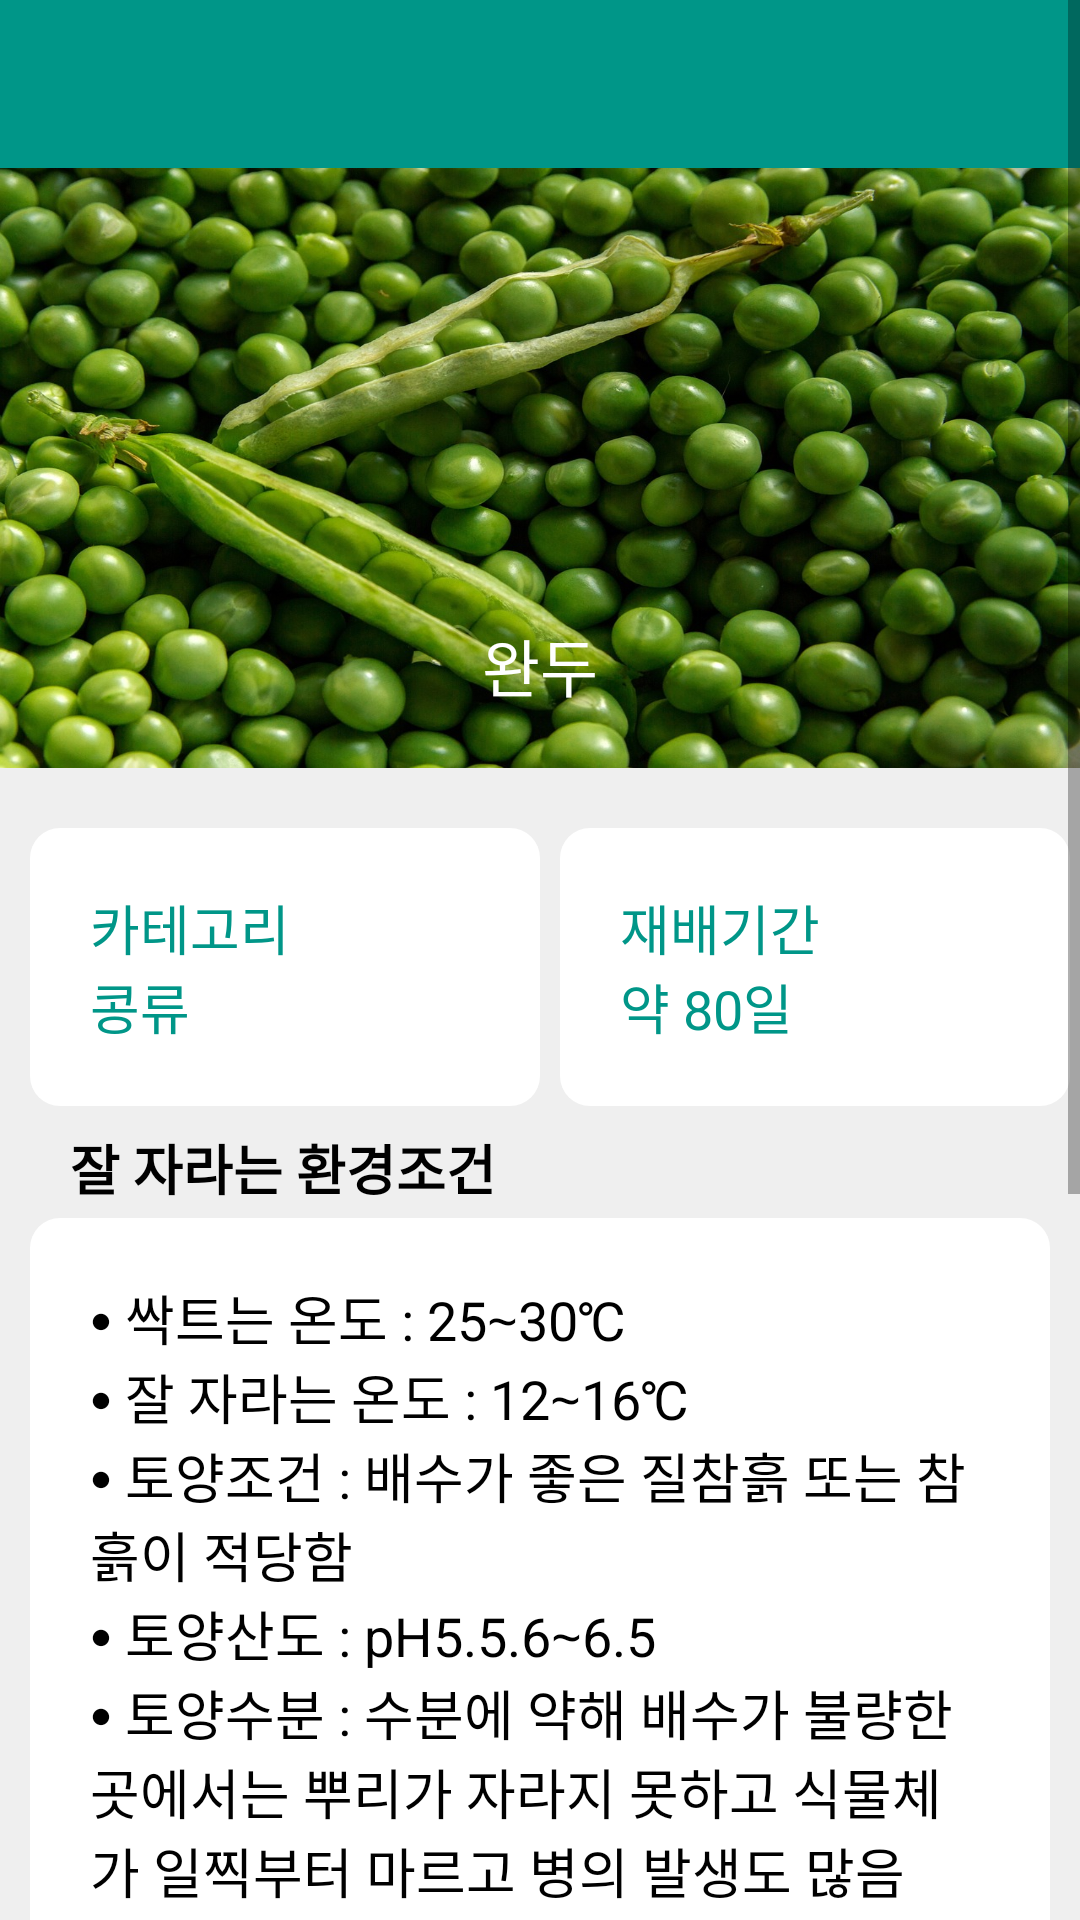

Write the Android layout XML for this screen, with the resource values it uses.
<!-- AndroidManifest.xml: application theme Theme.Flowers -->
<!-- res/layout/bean_detail4.xml -->
<?xml version="1.0" encoding="utf-8"?>
<ScrollView xmlns:android="http://schemas.android.com/apk/res/android"
    xmlns:app="http://schemas.android.com/apk/res-auto"
    xmlns:tools="http://schemas.android.com/tools"
    android:layout_width="match_parent"
    android:layout_height="match_parent"
    tools:context=".DetailActivity">
    <androidx.constraintlayout.widget.ConstraintLayout xmlns:android="http://schemas.android.com/apk/res/android"
        xmlns:app="http://schemas.android.com/apk/res-auto"
        xmlns:tools="http://schemas.android.com/tools"
        android:layout_width="match_parent"
        android:layout_height="match_parent"
        android:layout_marginTop="0dp"
        android:background="#eeee"
        tools:context=".DetailActivity">

        <androidx.appcompat.widget.Toolbar
            android:id="@+id/toolbar"
            android:layout_width="match_parent"
            android:layout_height="wrap_content"
            android:background="?attr/colorPrimary"
            android:minHeight="?attr/actionBarSize"
            android:theme="?attr/actionBarTheme"
            app:layout_constraintEnd_toEndOf="parent"
            app:layout_constraintStart_toStartOf="parent"
            app:layout_constraintTop_toTopOf="parent"
            app:popupTheme="@style/ThemeOverlay.AppCompat.Light"
            app:theme="@style/ThemeOverlay.AppCompat.Dark" />

        <ImageView
            android:id="@+id/ivImage"
            android:layout_width="match_parent"
            android:layout_height="200dp"
            android:scaleType="fitXY"
            app:layout_constraintEnd_toEndOf="parent"
            app:layout_constraintStart_toStartOf="parent"
            app:layout_constraintTop_toBottomOf="@+id/toolbar"
            app:srcCompat="@drawable/peas" />

        <TextView
            android:id="@+id/tvTitle"
            android:layout_width="match_parent"
            android:layout_height="wrap_content"
            android:gravity="center"
            android:padding="150dp"
            android:text="@string/title_peas"
            android:textColor="#FFFFFF"
            android:textSize="21sp"
            app:layout_constraintEnd_toEndOf="parent"
            app:layout_constraintStart_toStartOf="parent"
            app:layout_constraintTop_toTopOf="@+id/ivImage" />

        <TextView
            android:id="@+id/tvCtgr"
            android:layout_width="170dp"
            android:layout_height="wrap_content"
            android:layout_marginLeft="30px"
            android:layout_marginTop="220dp"
            android:background="@drawable/round_square_box"
            android:padding="20dp"
            android:text="@string/category"
            android:textColor="#009688"
            android:textSize="18sp"
            app:layout_constraintStart_toStartOf="@+id/ivImage"
            app:layout_constraintTop_toTopOf="@+id/ivImage" />

        <TextView
            android:id="@+id/tvTerm"
            android:layout_width="170dp"
            android:layout_height="wrap_content"
            android:layout_marginLeft="560px"
            android:layout_marginTop="220dp"
            android:background="@drawable/round_square_box"
            android:padding="20dp"
            android:text="@string/term_peas"
            android:textColor="#009688"
            android:textSize="18sp"
            app:layout_constraintStart_toStartOf="@+id/ivImage"
            app:layout_constraintTop_toTopOf="@+id/ivImage" />

        <TextView
            android:id="@+id/tvEnv1"
            android:layout_width="0dp"
            android:layout_height="wrap_content"
            android:layout_marginLeft="10px"
            android:layout_marginTop="300dp"
            android:padding="20dp"
            android:text="@string/title_environment"
            android:textColor="#000000"
            android:textSize="18sp"
            android:textStyle="bold"
            app:layout_constraintEnd_toEndOf="parent"
            app:layout_constraintStart_toStartOf="parent"
            app:layout_constraintTop_toTopOf="@+id/ivImage" />

        <TextView
            android:id="@+id/tvEnv2"
            android:layout_width="match_parent"
            android:layout_height="wrap_content"
            android:layout_marginLeft="30px"
            android:layout_marginTop="350dp"
            android:layout_marginRight="30px"
            android:background="@drawable/round_square_box"
            android:padding="20dp"
            android:text="@string/description_environment_peas"
            android:textColor="#000000"
            android:textSize="18sp"
            app:layout_constraintEnd_toEndOf="parent"
            app:layout_constraintStart_toStartOf="parent"
            app:layout_constraintTop_toTopOf="@+id/ivImage" />

        <TextView
            android:id="@+id/tvCult1"
            android:layout_width="0dp"
            android:layout_height="wrap_content"
            android:layout_marginLeft="10px"
            android:layout_marginTop="620dp"
            android:padding="20dp"
            android:text="@string/title_cultivate"
            android:textColor="#000000"
            android:textSize="18sp"
            android:textStyle="bold"
            app:layout_constraintEnd_toEndOf="parent"
            app:layout_constraintStart_toStartOf="parent"
            app:layout_constraintTop_toTopOf="@+id/ivImage" />

        <TextView
            android:id="@+id/tvCult2"
            android:layout_width="match_parent"
            android:layout_height="wrap_content"
            android:layout_marginLeft="30px"
            android:layout_marginTop="670dp"
            android:layout_marginRight="30px"
            android:background="@drawable/round_square_box"
            android:padding="20dp"
            android:text="@string/description_cultivate_peas"
            android:textColor="#000000"
            android:textSize="18sp"
            app:layout_constraintEnd_toEndOf="parent"
            app:layout_constraintStart_toStartOf="parent"
            app:layout_constraintTop_toTopOf="@+id/ivImage" />
    </androidx.constraintlayout.widget.ConstraintLayout>
</ScrollView>
<!-- resources referenced by this layout -->
<resources>
  <!-- drawable peas: jpg bitmap (drawable, 275547 bytes) -->
  <!-- drawable round_square_box (drawable) -->
  <?xml version="1.0" encoding="utf-8"?>
  <shape xmlns:android="http://schemas.android.com/apk/res/android">
      <solid
          android:color="#ffff" />
      <padding
          android:left="45px"
          android:top="15px"
          android:right="45px"
          android:bottom="15px" />
      <corners
          android:radius="30px" />
  </shape>
  <string name="category">카테고리\n콩류</string>
  <string name="description_cultivate_peas">⦁ 완두콩은 파종 깊이 5cm, 파종 간격 20~30cm로 심음\n⦁ 한 구멍당 완두콩 2~3알 파종후 모종이 10cm 정도 자라면 세력이 좋은 것 2개를 남기고 솎아줌\n⦁ 완두콩 줄기가 쓰러지는 것을 방지하기 위해 지주대를 세움\n⦁ 완두에 발생하는 병해충을 방제\n⦁ 꼬투리가 약간 하얗게 되면서 표면이 우둘투둘해지면 수확</string>
  <string name="description_environment_peas">⦁ 싹트는 온도 : 25∼30℃\n⦁ 잘 자라는 온도 : 12∼16℃\n⦁ 토양조건 : 배수가 좋은 질참흙 또는 참흙이 적당함\n⦁ 토양산도 : pH5.5.6∼6.5\n⦁ 토양수분 : 수분에 약해 배수가 불량한 곳에서는 뿌리가 자라지 못하고 식물체가 일찍부터 마르고 병의 발생도 많음</string>
  <string name="term_peas">재배기간\n약 80일</string>
  <string name="title_cultivate">키우는 방법</string>
  <string name="title_environment">잘 자라는 환경조건</string>
  <string name="title_peas">완두</string>
  <style name="Theme.Flowers" parent="Theme.MaterialComponents.DayNight.NoActionBar">
          
          <item name="colorPrimary">@color/colorPrimary</item>
          <item name="colorPrimaryVariant">@color/colorPrimaryDark</item>
          <item name="colorOnPrimary">@color/white</item>
          
          <item name="colorSecondary">@color/teal_200</item>
          <item name="colorSecondaryVariant">@color/teal_700</item>
          <item name="colorOnSecondary">@color/black</item>
          
          <item name="android:statusBarColor">?attr/colorPrimaryVariant</item>
          
      </style>
  <color name="colorPrimary">#009688</color>
  <color name="colorPrimaryDark">#00796B</color>
  <color name="white">#FFFFFFFF</color>
  <color name="teal_200">#FF03DAC5</color>
  <color name="teal_700">#FF018786</color>
  <color name="black">#FF000000</color>
</resources>
